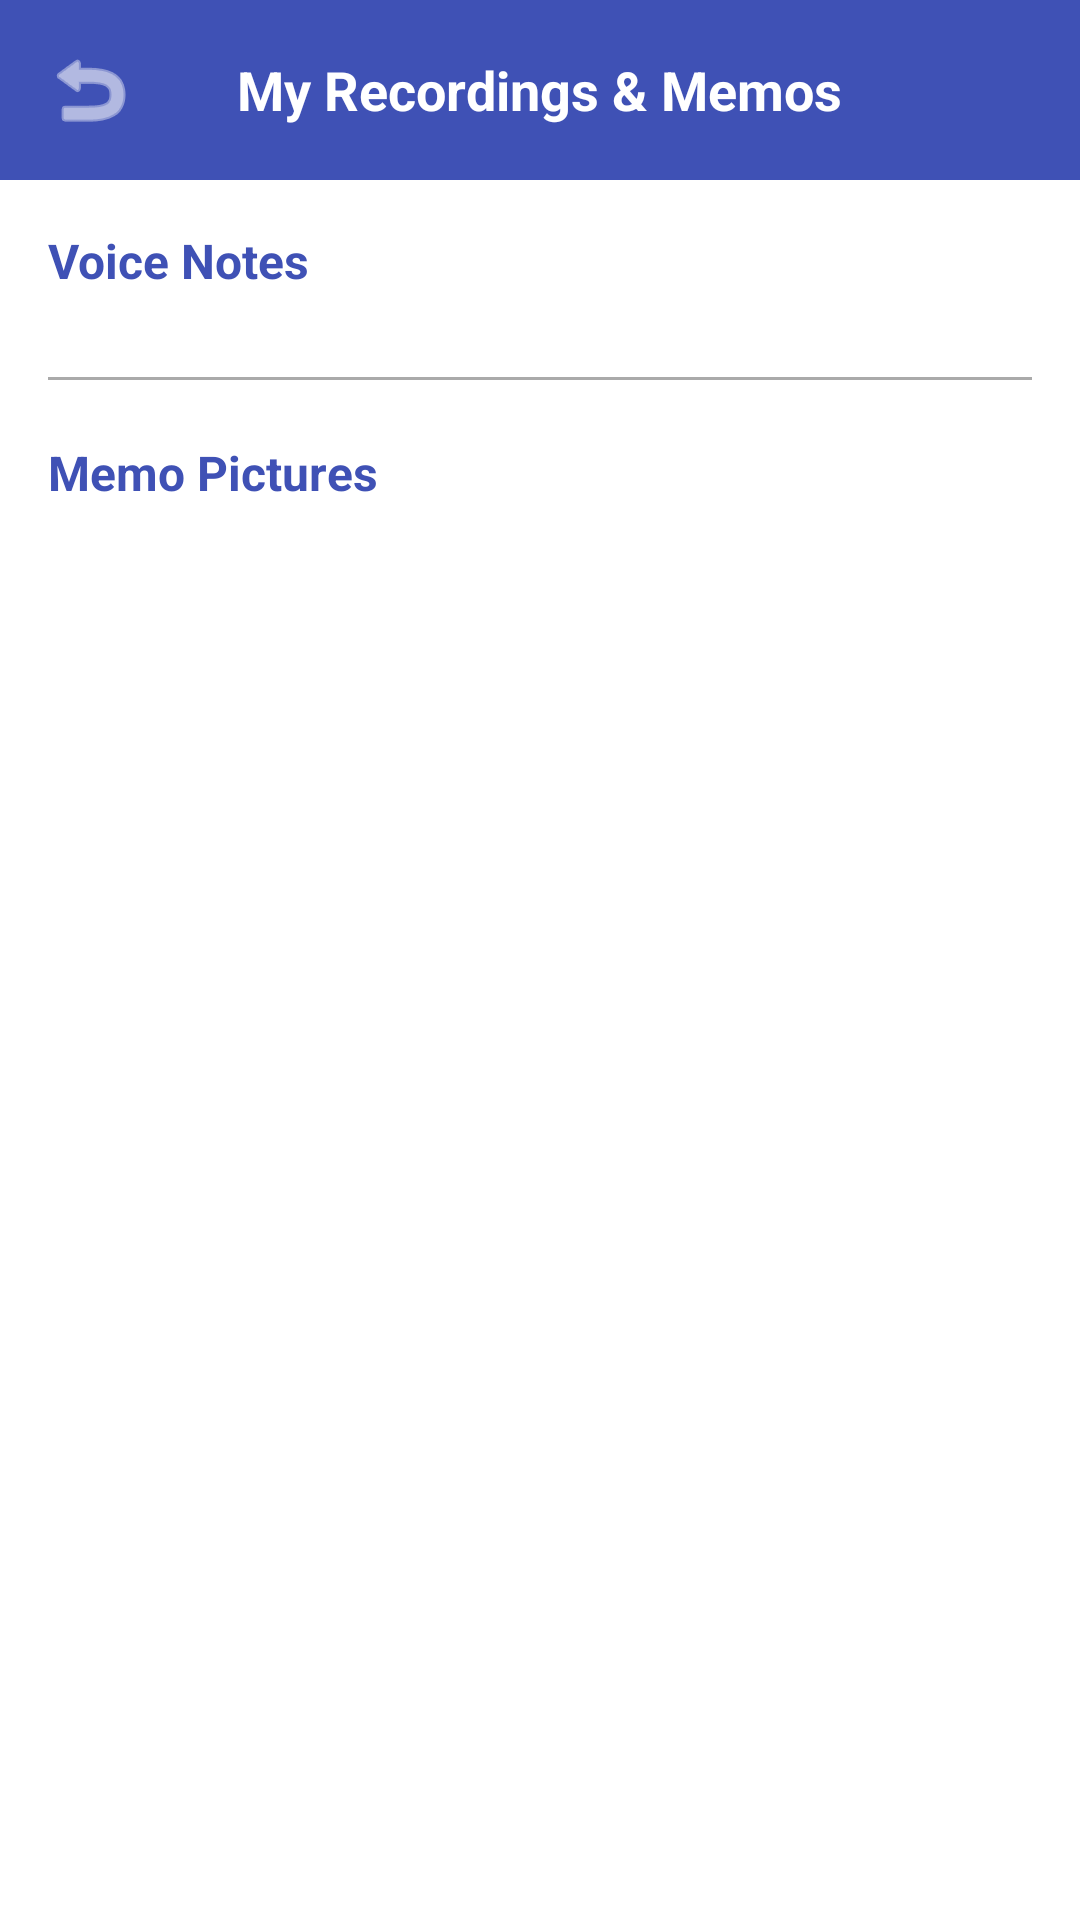

This screen was rendered from an Android layout file. Write that file and the resources it references.
<!-- AndroidManifest.xml: application theme AppTheme -->
<!-- res/layout/activity_media_library.xml -->
<?xml version="1.0" encoding="utf-8"?>
<LinearLayout xmlns:android="http://schemas.android.com/apk/res/android"
    android:layout_width="match_parent"
    android:layout_height="match_parent"
    android:orientation="vertical"
    android:background="@android:color/white">

    
    <RelativeLayout
        android:layout_width="match_parent"
        android:layout_height="wrap_content"
        android:background="?attr/colorPrimary"
        android:padding="12dp">

        <ImageButton
            android:id="@+id/btnBack"
            android:layout_width="36dp"
            android:layout_height="36dp"
            android:layout_alignParentStart="true"
            android:layout_centerVertical="true"
            android:src="@android:drawable/ic_menu_revert"
            android:background="?attr/selectableItemBackgroundBorderless"
            android:contentDescription="Back"
            android:tint="@android:color/white" />

        <TextView
            android:layout_width="wrap_content"
            android:layout_height="wrap_content"
            android:layout_centerInParent="true"
            android:text="My Recordings &amp; Memos"
            android:textColor="@android:color/white"
            android:textSize="18sp"
            android:textStyle="bold" />
    </RelativeLayout>

    
    <ScrollView
        android:layout_width="match_parent"
        android:layout_height="0dp"
        android:layout_weight="1"
        android:fillViewport="true">

        <LinearLayout
            android:layout_width="match_parent"
            android:layout_height="wrap_content"
            android:orientation="vertical"
            android:padding="16dp">

            
            <TextView
                android:layout_width="match_parent"
                android:layout_height="wrap_content"
                android:text="Voice Notes"
                android:textSize="16sp"
                android:textStyle="bold"
                android:textColor="?attr/colorPrimary"
                android:paddingBottom="8dp" />

            <LinearLayout
                android:id="@+id/voiceNotesContainer"
                android:layout_width="match_parent"
                android:layout_height="wrap_content"
                android:orientation="vertical" />

            <TextView
                android:id="@+id/tvNoVoiceNotes"
                android:layout_width="match_parent"
                android:layout_height="wrap_content"
                android:text="No voice notes recorded yet."
                android:textSize="14sp"
                android:textColor="@android:color/darker_gray"
                android:padding="8dp"
                android:visibility="gone" />

            
            <View
                android:layout_width="match_parent"
                android:layout_height="1dp"
                android:background="@android:color/darker_gray"
                android:layout_marginTop="20dp"
                android:layout_marginBottom="20dp" />

            
            <TextView
                android:layout_width="match_parent"
                android:layout_height="wrap_content"
                android:text="Memo Pictures"
                android:textSize="16sp"
                android:textStyle="bold"
                android:textColor="?attr/colorPrimary"
                android:paddingBottom="8dp" />

            <LinearLayout
                android:id="@+id/memoPicturesContainer"
                android:layout_width="match_parent"
                android:layout_height="wrap_content"
                android:orientation="vertical" />

            <TextView
                android:id="@+id/tvNoMemoPictures"
                android:layout_width="match_parent"
                android:layout_height="wrap_content"
                android:text="No memo pictures saved yet."
                android:textSize="14sp"
                android:textColor="@android:color/darker_gray"
                android:padding="8dp"
                android:visibility="gone" />

        </LinearLayout>
    </ScrollView>

</LinearLayout>
<!-- resources referenced by this layout -->
<resources>
  <style name="AppTheme" parent="Theme.AppCompat.Light.DarkActionBar">
          
          <item name="colorPrimary">@color/colorPrimary</item>
          <item name="colorPrimaryDark">@color/colorPrimaryDark</item>
          <item name="colorAccent">@color/colorAccent</item>
      </style>
  <color name="colorPrimary">#3F51B5</color>
  <color name="colorPrimaryDark">#303F9F</color>
  <color name="colorAccent">#FF4081</color>
</resources>
